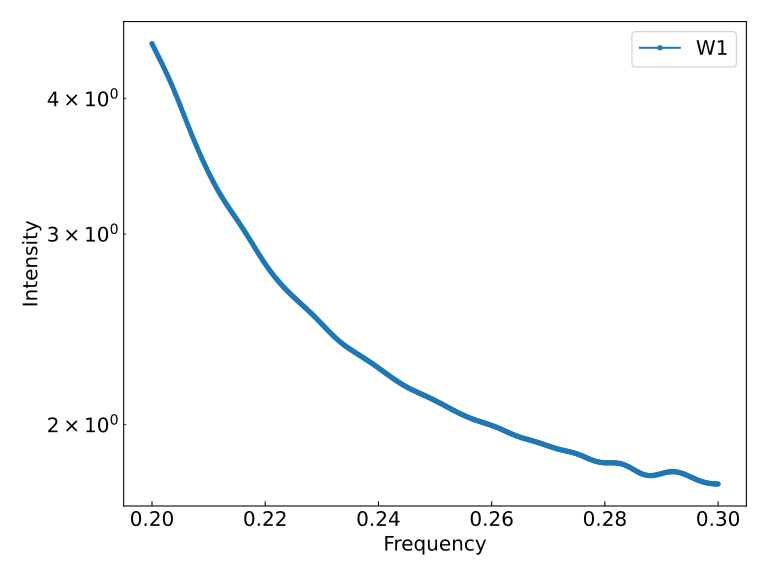

The file beside this chart, header and first rows:
, freq, wl, transmittance
0, 0.2, 2000, 4.498
1, 0.2002, 1998, 4.475
2, 0.2004, 1996, 4.454
3, 0.2006, 1994, 4.432
4, 0.2008, 1992, 4.411
5, 0.201, 1990, 4.39
6, 0.2012, 1988, 4.369
7, 0.2014, 1986, 4.348
8, 0.2016, 1984, 4.326
9, 0.2018, 1982, 4.305
10, 0.202, 1980, 4.284
11, 0.2022, 1978, 4.263
12, 0.2024, 1976, 4.241
13, 0.2026, 1974, 4.219
14, 0.2028, 1972, 4.197
15, 0.203, 1970, 4.175
16, 0.2032, 1968, 4.152
17, 0.2034, 1967, 4.129
18, 0.2036, 1965, 4.106
19, 0.2038, 1963, 4.083
20, 0.204, 1961, 4.059
21, 0.2042, 1959, 4.036
22, 0.2044, 1957, 4.012
23, 0.2046, 1955, 3.988
24, 0.2048, 1953, 3.964
25, 0.205, 1951, 3.94
26, 0.2052, 1949, 3.916
27, 0.2054, 1947, 3.892
28, 0.2056, 1945, 3.868
29, 0.2058, 1944, 3.844
30, 0.206, 1942, 3.821
31, 0.2062, 1940, 3.797
32, 0.2064, 1938, 3.774
33, 0.2066, 1936, 3.752
34, 0.2068, 1934, 3.729
35, 0.207, 1932, 3.707
36, 0.2072, 1930, 3.685
37, 0.2074, 1929, 3.664
38, 0.2076, 1927, 3.643
39, 0.2078, 1925, 3.622
40, 0.208, 1923, 3.601
41, 0.2082, 1921, 3.581
42, 0.2084, 1919, 3.562
43, 0.2086, 1917, 3.542
44, 0.2088, 1916, 3.523
45, 0.209, 1914, 3.505
46, 0.2092, 1912, 3.487
47, 0.2094, 1910, 3.469
48, 0.2096, 1908, 3.451
49, 0.2098, 1906, 3.434
50, 0.21, 1905, 3.417
51, 0.2102, 1903, 3.401
52, 0.2104, 1901, 3.384
53, 0.2106, 1899, 3.368
54, 0.2108, 1897, 3.353
55, 0.211, 1896, 3.338
56, 0.2112, 1894, 3.323
57, 0.2114, 1892, 3.309
58, 0.2116, 1890, 3.294
59, 0.2118, 1888, 3.281
... 440 more rows
